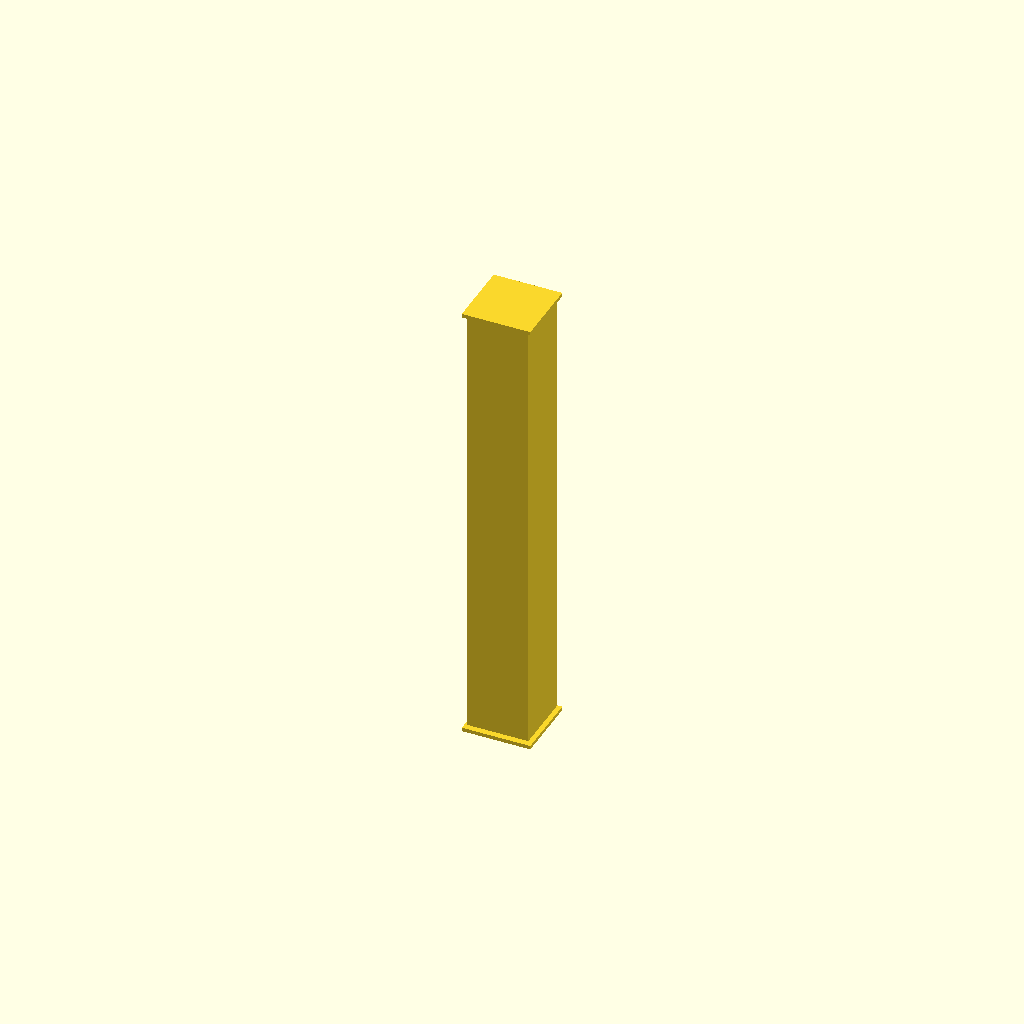
Cell 1: the model at its default parameters.
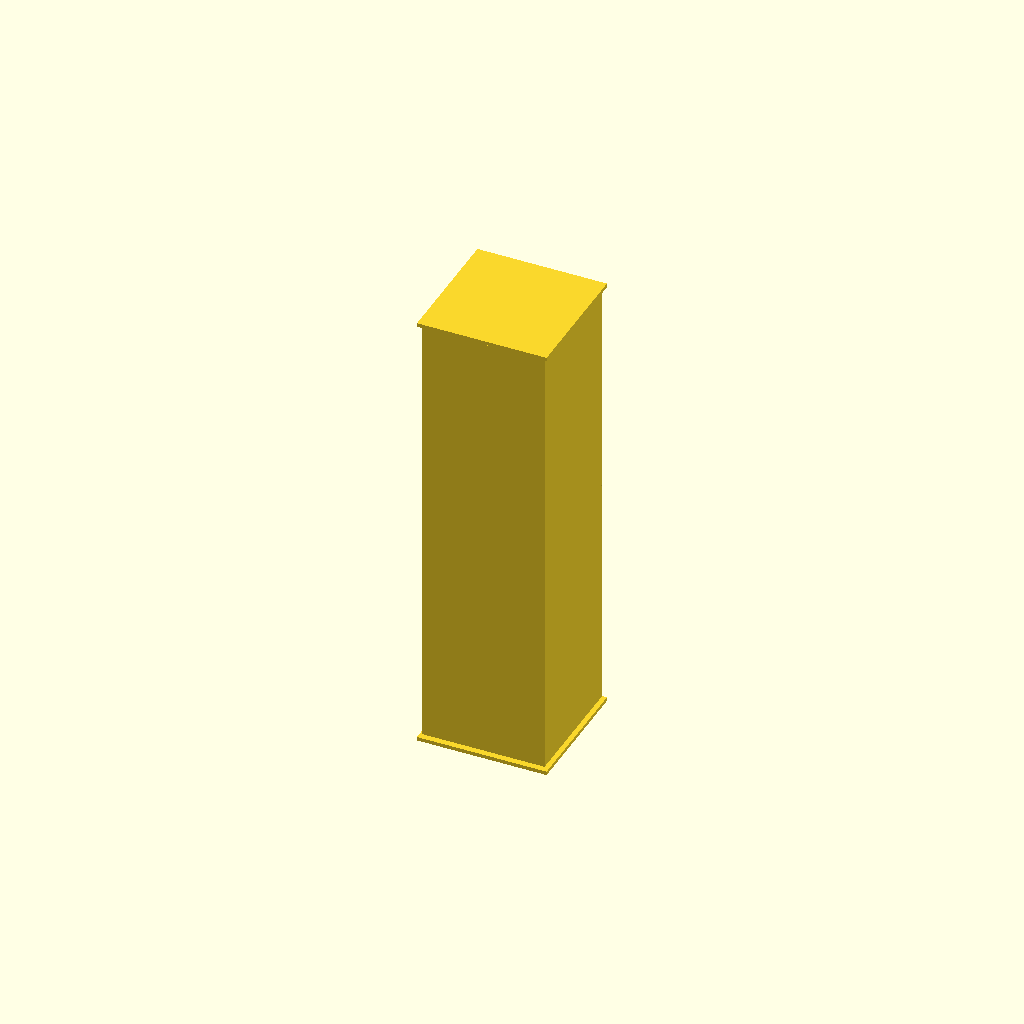
Cell 2: the same model with size_in = 32.
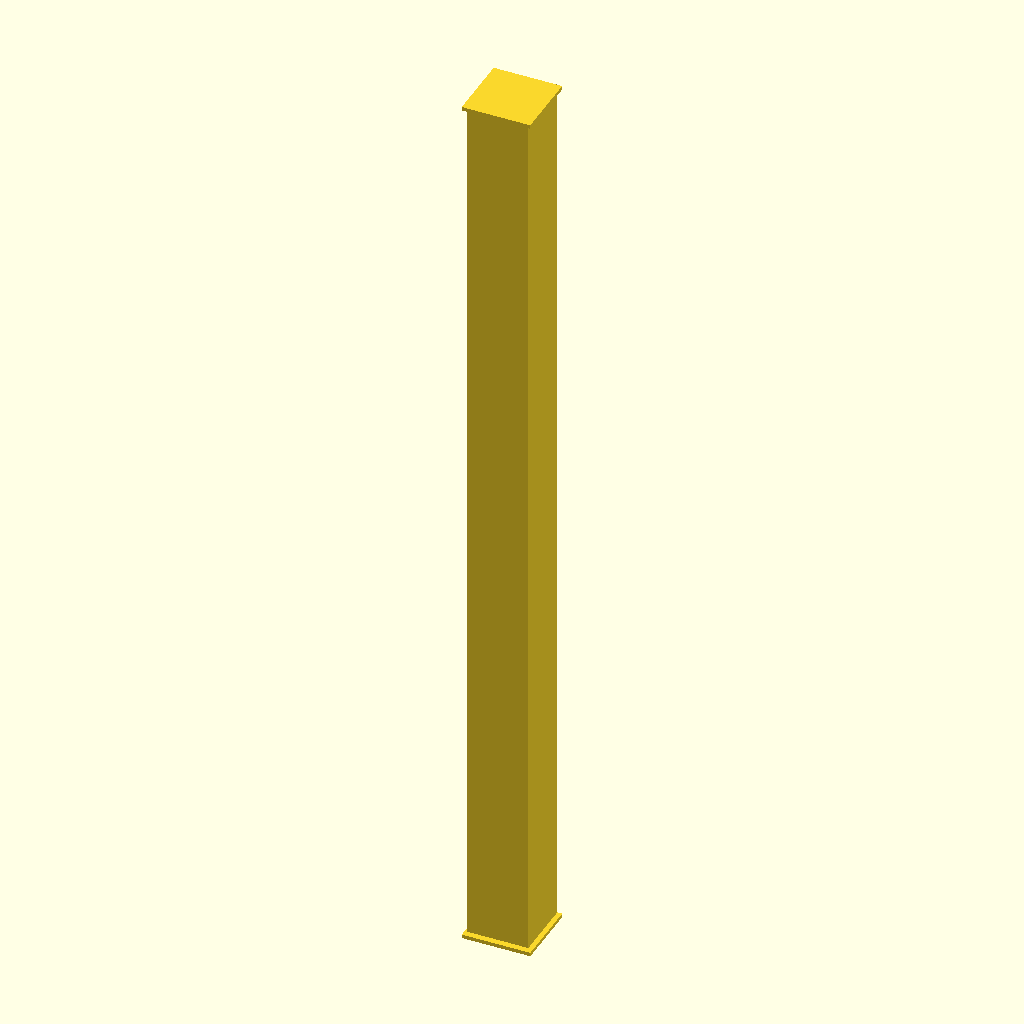
Cell 3: height_ft = 20 (everything else at default).
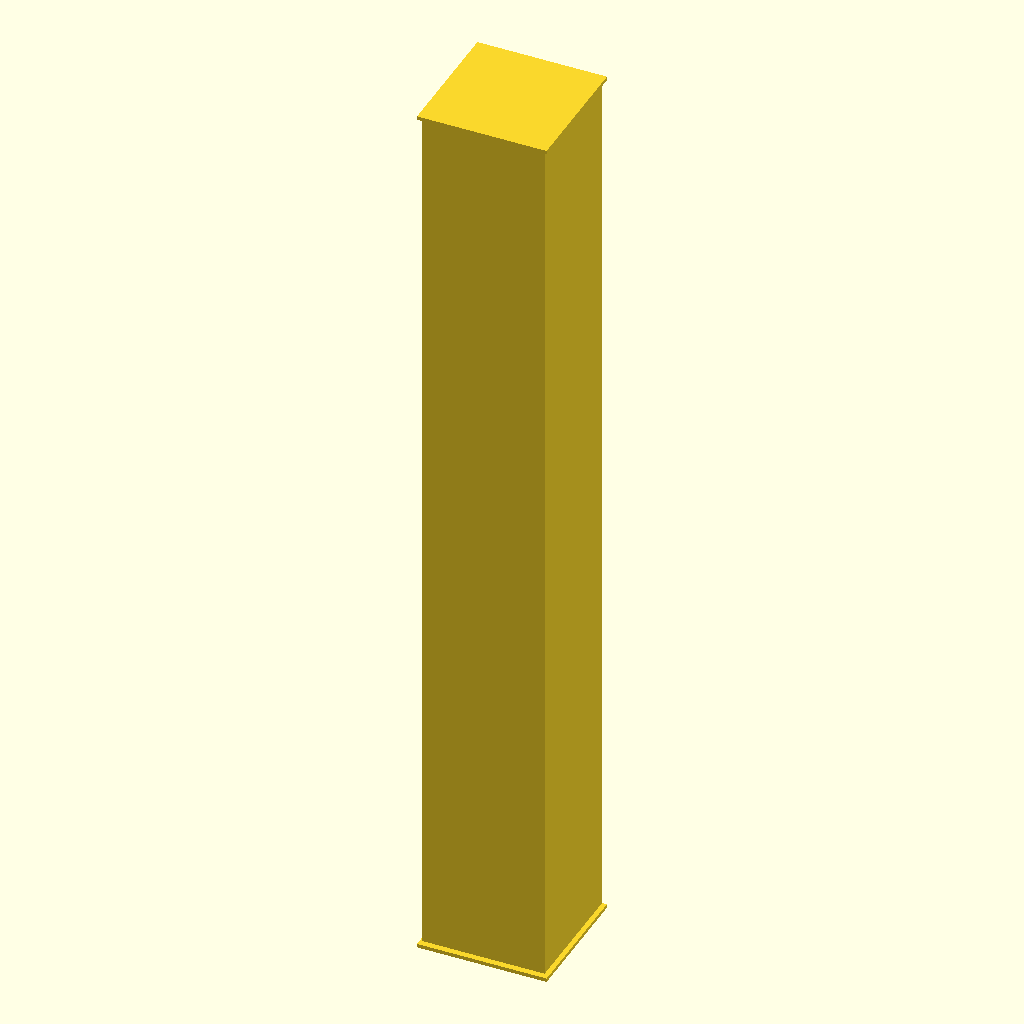
Cell 4: the same model with mm_per_in = 50.8.
All cells are drawn from one camera (rotation 55°, 0°, 25°, orthographic, colour scheme Cornfield), so only the parameter changes between them.
OpenSCAD source file packages/halofire-catalog/authoring/scad/column.scad:
// Structural concrete column. Square or round, configurable size +
// height. Local origin = column geometric center (matches the
// connector-graph convention; see authoring README rule 2).
//
// Defaults: 16" square × 10' tall reinforced-concrete column,
// chamfered top + base for a real-building look.
//
// Structural obstruction — no pipe connection, so no @port.

// @part column
// @kind structural
// @category arch.column
// @display-name "Concrete Column 16\" × 10'"
// @mfg other
// @mfg-pn COL-16SQ-10
// @price-usd 860.00
// @install-minutes 60
// @crew foreman
// @param size_in enum[12,14,16,18,20] default=16 label="Size" unit="in"
// @param height_ft number[8,14] default=10 label="Height" unit="ft"

size_in = 16;        // 12, 14, 16, 18, 20 — typical residential / commercial
height_ft = 10;      // 8 - 14 ft typical
shape = "square";    // "square" or "round"

mm_per_in = 25.4;
mm_per_ft = mm_per_in * 12;

w_mm = size_in * mm_per_in;
h_mm = height_ft * mm_per_ft;
chamfer_mm = 25;     // 1 inch chamfer top + bottom

module square_column() {
    // Base flare
    translate([0, 0, -h_mm / 2]) cube(size = [w_mm + 2 * chamfer_mm, w_mm + 2 * chamfer_mm, chamfer_mm], center = true);
    // Shaft
    translate([0, 0, 0]) cube(size = [w_mm, w_mm, h_mm - 2 * chamfer_mm], center = true);
    // Cap
    translate([0, 0, h_mm / 2]) cube(size = [w_mm + 2 * chamfer_mm, w_mm + 2 * chamfer_mm, chamfer_mm], center = true);
}

module round_column() {
    r = w_mm / 2;
    translate([0, 0, -h_mm / 2]) cylinder(h = chamfer_mm, r1 = r + chamfer_mm, r2 = r, center = true, $fn = 48);
    translate([0, 0, 0]) cylinder(h = h_mm - 2 * chamfer_mm, r = r, center = true, $fn = 48);
    translate([0, 0, h_mm / 2]) cylinder(h = chamfer_mm, r1 = r, r2 = r + chamfer_mm, center = true, $fn = 48);
}

if (shape == "round") {
    round_column();
} else {
    square_column();
}
Customizer parameters (derived from the source; name, type, default, range or options):
size_in: number, default 16
height_ft: number, default 10
shape: string, default "square"
mm_per_in: number, default 25.4
chamfer_mm: number, default 25
